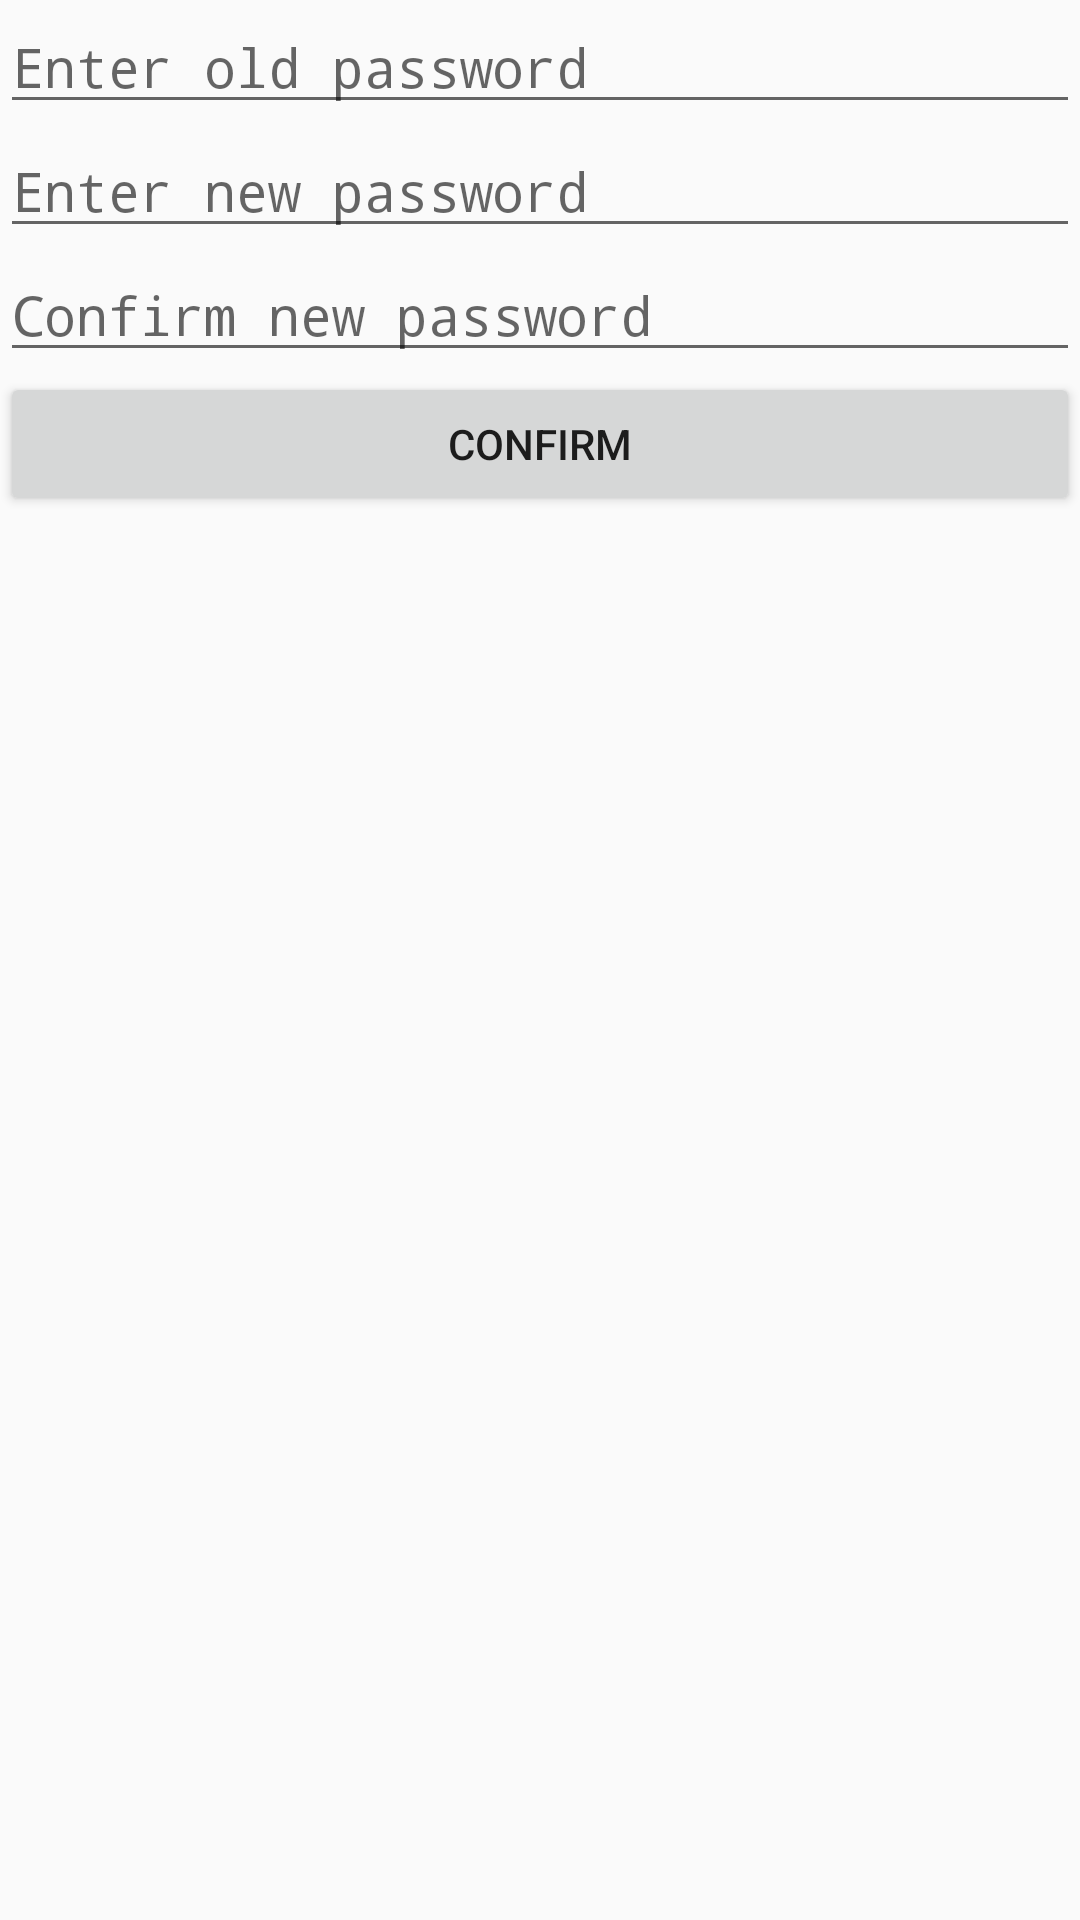

This screen was rendered from an Android layout file. Write that file and the resources it references.
<!-- AndroidManifest.xml: application theme AppTheme -->
<!-- res/layout/changepswd.xml -->
<?xml version="1.0" encoding="utf-8"?>
<LinearLayout
    xmlns:android="http://schemas.android.com/apk/res/android"
    android:layout_width="match_parent"
    android:layout_height="match_parent"
    android:orientation="vertical">

    <EditText
        android:layout_width="match_parent"
        android:layout_height="wrap_content"
        android:id="@+id/et_oldpswd"
        android:inputType="textPassword"
        android:hint="Enter old password"/>

    <EditText
        android:layout_width="match_parent"
        android:layout_height="wrap_content"
        android:id="@+id/et_newpswd"
        android:inputType="textPassword"
        android:hint="Enter new password"/>

    <EditText
        android:layout_width="match_parent"
        android:layout_height="wrap_content"
        android:id="@+id/et_confirmnewpswd"
        android:inputType="textPassword"
        android:hint="Confirm new password"/>

    <Button
        android:layout_width="match_parent"
        android:layout_height="wrap_content"
        android:id="@+id/btn_changePSWD"
        android:text="Confirm"/>


</LinearLayout>
<!-- resources referenced by this layout -->
<resources>
  <style name="AppTheme" parent="Theme.AppCompat.Light.NoActionBar">
          
          <item name="colorPrimary">@color/colorPrimary</item>
          <item name="colorPrimaryDark">@color/colorPrimaryDark</item>
          <item name="colorAccent">@color/colorAccent</item>
      </style>
  <color name="colorPrimary">#6200EE</color>
  <color name="colorPrimaryDark">#3700B3</color>
  <color name="colorAccent">#03DAC5</color>
</resources>
